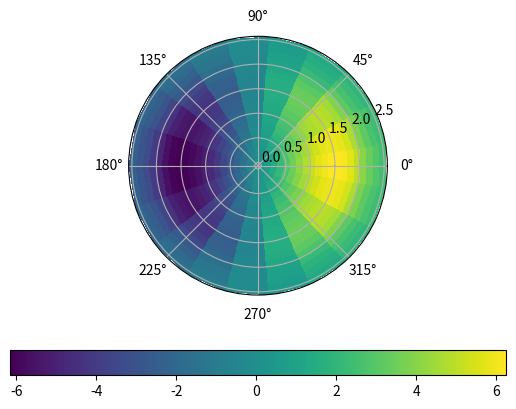
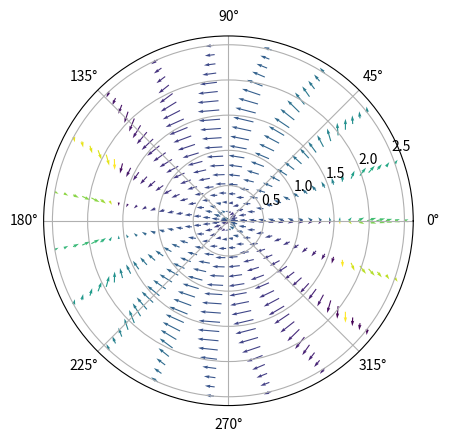

Write the Python code that produced these figures, in order.
"""
The function "CylindricalPotential" finds the potential V on the xy-axes due to a
surface charge density S(x) that is in the xy-plane. The center of the circle is at r0.

The variables r and t are arrays that form the r vector in E&M - specifically, this function
finds the potential V at the points r and theta, or V(r,theta). You can choose the points over which to
find the potential: the x-axis goes from x1 to x2, and the y-axis goes from y1 to y2.

Below, we define the parameters for the function. The function will plot a 2D histogram of the potential.
"""

import scipy.integrate as sci
import math
import matplotlib.pyplot as plt
import numpy as np


# Linear charge density
S = lambda r,t: r*math.cos(t)

# Number of data points
N = 20

# Physical dimenstions of the surface
r0 = 0                # Center of circle
R = 2                 # Radius of circle

# Form the r vector, or the sampling space
r1 = 0
r2 = 2.5
t1 = 0
t2 = 2*math.pi

r = np.linspace(r1,r2,N)                   # Describes r-coordinate in space
t = np.linspace(t1,t2,N)                   # Describes theta-coordinate in space

def CylindricalPotential():
    V = np.zeros((N,N))        # Potential is 2D array with N columns, N rows
    count = 0
    for j in range(0,N):       # Sum over y values 
        for i in range(0,N):   # Sum over x values
            count += 1
            integrand = lambda theta,rad: (rad**2)*math.cos(theta)/math.sqrt(r[i]**2 + rad**2 - 2*r[i]*rad*math.cos(t[j] - theta) + 0.01)
            # Integrand is long because the denominator is the |r - r'| vector
            # in polar coordinates. Also, the +0.01 at the end allows us to
            # find the potential at a point directly above the surface, otherwise
            # the integral diverges.
            slop = sci.dblquad(integrand,r0,R, lambda rad: 0, lambda rad: 2*math.pi)
            V[i][j] = slop[0]
            print("Calculating step " + str(count) + " of " +str(N*N))
    return V


# Define V as electric potential
V = np.transpose(CylindricalPotential())

# Prepare the heatmap for the potential using plt.pcolormesh
plt.figure(1)
r_grid, t_grid = np.meshgrid(r,t)
plt.subplot(projection="polar")
Vfig = plt.pcolormesh(t_grid,r_grid,V)
plt.colorbar(Vfig, orientation = 'horizontal')

# Now find the electric field, E = - (dV/dx, dV/dy, dV/dz)
E = np.negative(np.gradient(V))
Ex, Ey = E[0], E[1]
Er = Ey*np.cos(t_grid) - Ex*np.sin(t_grid)
Et = Ey*np.sin(t_grid) + Ex*np.cos(t_grid) 

# Prepare the 2D electric field using plt.quiver
plt.figure(2)
plt.subplot(projection="polar")
plt.quiver(t_grid,r_grid,Er,Et,np.arctan2(Er,Et))

# Plot both of them on separate graphs
plt.show([1,2])
